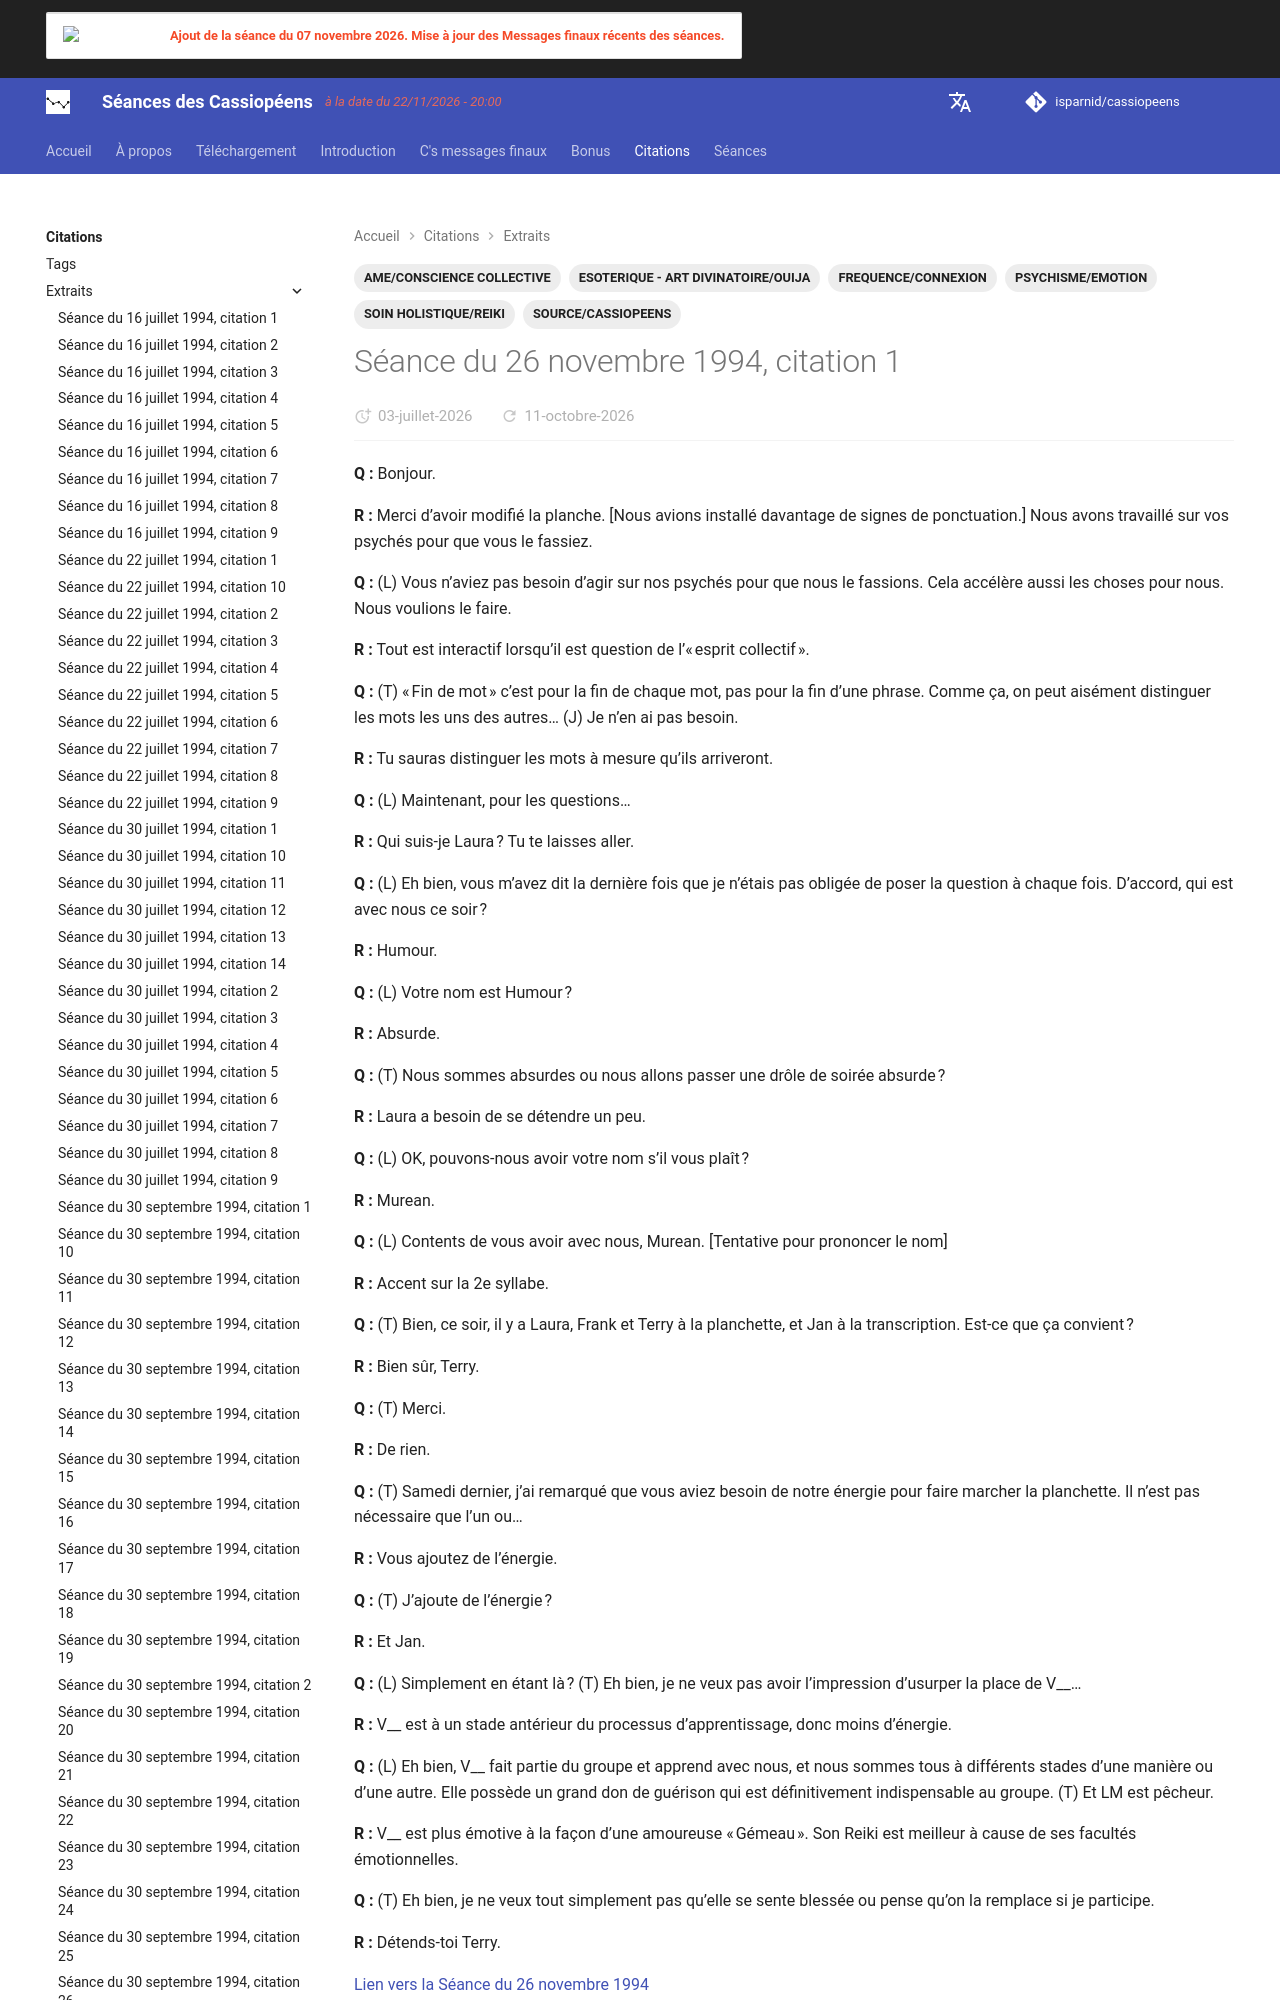

repository: isparnid/cassiopeens · page: citations/extraits/1994-11-26_citation-1/index.html · generator: mkdocs

---
title: "Séance du 26 novembre 1994, citation 1"
date:
  created: 2026-06-27
  updated: 2026-09-03
tags:
  - AME/CONSCIENCE COLLECTIVE
  - ESOTERIQUE - ART DIVINATOIRE/OUIJA
  - FREQUENCE/CONNEXION
  - PSYCHISME/EMOTION
  - SOIN HOLISTIQUE/REIKI
  - SOURCE/CASSIOPEENS
links:
  - séances/1994/19
